Run: headless pygame with SDL's dummy video driver; simulated clock (each Clock.tick advances the game by its frame time, no real sleeping); random seed 0; keys injected as events and as key.get_pressed() state; no mouse input.
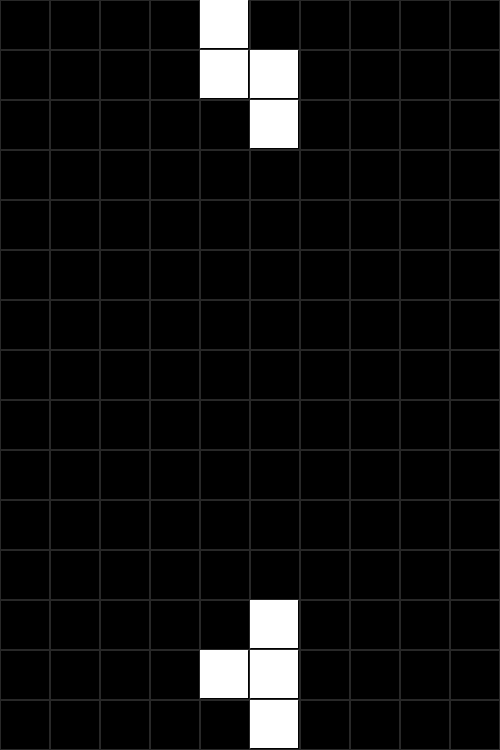
Frame 1 of 4 · flips 1–60 · no input
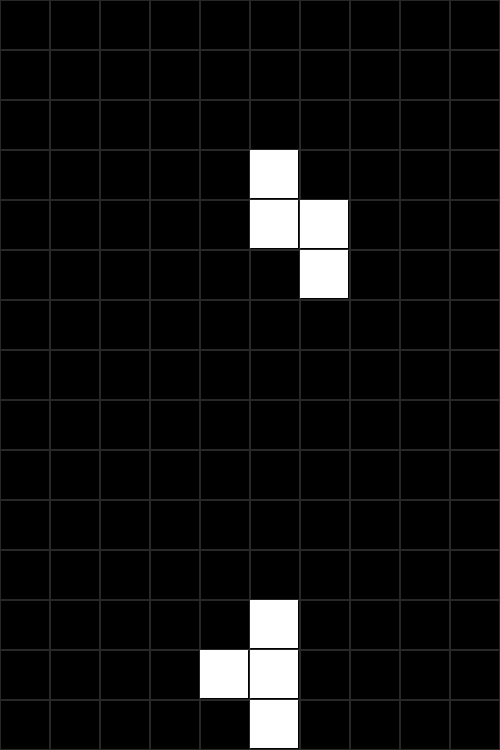
Frame 2 of 4 · flips 61–180 · tapped SPACE, RETURN · held RIGHT (→), D
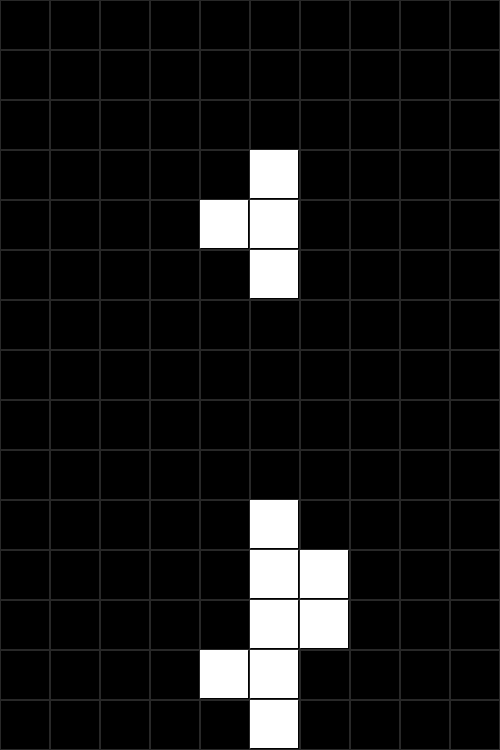
Frame 3 of 4 · flips 181–300 · held DOWN (↓), S
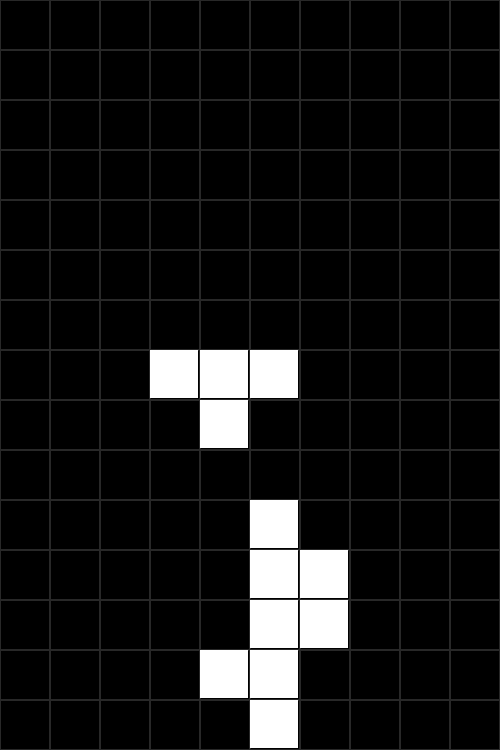
Frame 4 of 4 · flips 301–420 · held LEFT (←), A, UP (↑), W

The pygame program that drew these frames:

#Brandon Portillo
#Basic tretis

import pygame
from random import choice,randrange
from copy import deepcopy


pygame.init()


titel=50
heigh=15
width=10
pixel=width*titel,heigh*titel
frame=60

screen= pygame.display.set_mode(pixel)
timer= pygame.time.Clock()

grid = [pygame.Rect(x * titel,y * titel,titel,titel) for x in range(width) for y in range(heigh)]

# speed of the figures falling
count,speed,limit=0,60,200
shapes = [[(-1, 0), (-2, 0), (0, 0), (1, 0)],
               [(0, -1), (-1, -1), (-1, 0), (0, 0)],
               [(-1, 0), (-1, 1), (0, 0), (0, -1)],
               [(0, 0), (-1, 0), (0, 1), (-1, -1)],
               [(0, 0), (0, -1), (0, 1), (-1, -1)],
               [(0, 0), (0, -1), (0, 1), (1, -1)],
               [(0, 0), (0, -1), (0, 1), (-1, 0)]]

field=[[0 for i in range(width)]for j in range(heigh)]

shapes =[[pygame.Rect(x+width//2,y +1,1,1)for x , y in sh]for sh in shapes]
figures = pygame.Rect(0,0,titel -2,titel-2)

figure = deepcopy (choice(shapes))
def border_left_right():
    if figure[i].x < 0 or figure[i].x> width-1:
        return False
    elif figure[i].y >heigh -1 or field[figure[i].y][figure[i].x]:
        return False
    return True
while True:
    dx=0
    rotate = False
    screen.fill(pygame.Color('black'))
    #CONTROLS

    for event in pygame.event.get():
        if event.type ==pygame.QUIT:
            exit()
        if event.type==pygame.KEYDOWN:
            if event.key== pygame.K_LEFT:
                dx=-1
            elif event.key==pygame.K_RIGHT:
                dx=1
            elif event.key==pygame.K_DOWN:
                limit=100
            elif event.key==pygame.K_UP:
                rotate=True


    # MOVE left to right
    old_figure_copy= deepcopy(figure)
    for i in range(4):
        figure[i].x += dx
        if not border_left_right():
            figure= deepcopy(old_figure_copy)
            break

    # move up and down
    count+=speed
    if count> limit:
        count=0
        old_figure_copy = deepcopy(figure)
        for i in range(4):
            figure[i].y += 1
            if not border_left_right():
                for i  in range(4):
                    field[old_figure_copy[i].y][old_figure_copy[i].x]=pygame.Color("white")
                figure = deepcopy(choice(shapes))
                limit=2000
                break
    #rotate
    center= figure[0]
    old_figure_copy = deepcopy(figure)
    if rotate:
        for i in range(4):
            x= figure[i].y - center.y
            y=figure[i].x-center.x
            figure[i].x=center.x-x
            figure[i].y=center.y-y

            if not border_left_right():
                figure = deepcopy(old_figure_copy)
                break
    #make the gride to make it more visable
    [pygame.draw.rect(screen,(40,40,40),sc,1)for sc in grid]

    # shapes

    for i in range(4):
        figures.x=figure[i].x*titel
        figures.y=figure[i].y*titel
        pygame.draw.rect(screen,pygame.Color('white'),figures)

    for y, raw in enumerate(field):
        for x, col in enumerate(raw):
            if col:
                figures.x, figures.y = x * titel , y * titel
                pygame.draw.rect(screen,col,figures)

    pygame.display.flip()
    timer.tick(frame)
